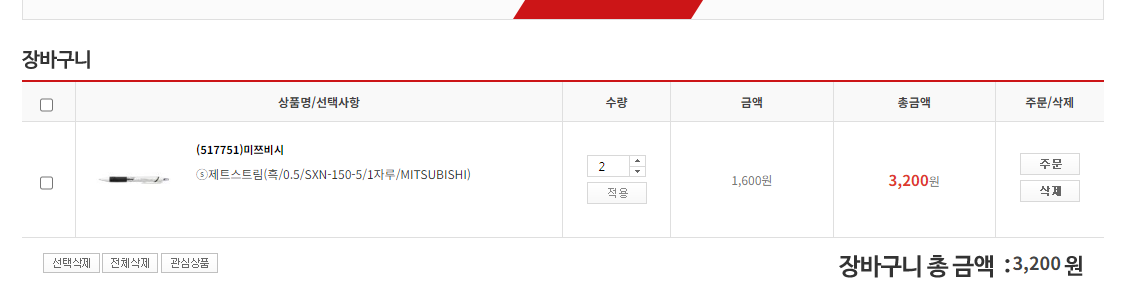
Task: RPA08 사무용품 견적서 메일 발송
Workflow: 03_Validation

Step 1: get-text from the table in window '오피스디포 공식쇼핑몰' (chrome.exe)
